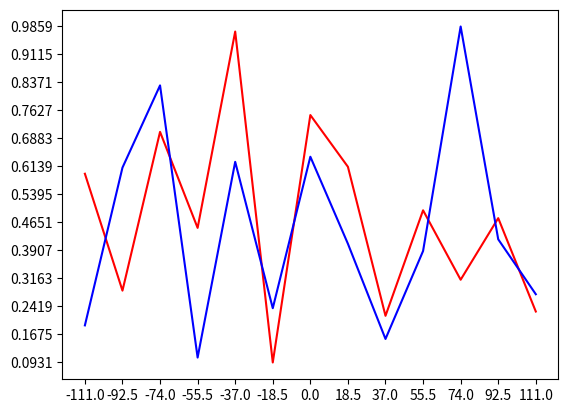

Write Python code to recreate this figure.
import matplotlib.pyplot as plt
import numpy as np

XLEFT = -111
XRIGHT = 111
NUM = 13

xdata = np.random.random([2, NUM])

xdata1 = np.linspace(XLEFT, XRIGHT, NUM)
xdata2 = xdata1
ydata1 = xdata[0, :]
ydata2 = xdata[1, :]

maxitem = max(max(ydata1),max(ydata2))
minitem = min(min(ydata1),min(ydata2))

fig = plt.figure()
ax = fig.add_subplot(1, 1, 1)
ax.plot(xdata1, ydata1, 'r', xdata2, ydata2, 'b')
ax.set_xticks(np.linspace(XLEFT, XRIGHT, NUM))
ax.set_yticks(np.linspace(minitem, maxitem, NUM))

plt.show()
